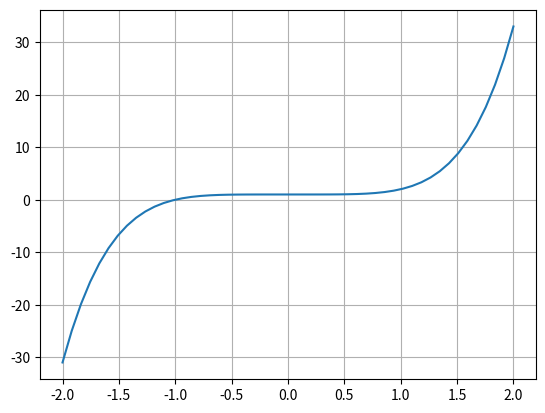

Recreate this plot in Python.
import numpy as np  
import matplotlib.pyplot as plt  

def f(x): return x**5 + 1  
  
 
x = np.linspace(-2,2)  
plt.plot(x, f(x))  
plt.grid()  
plt.show()


